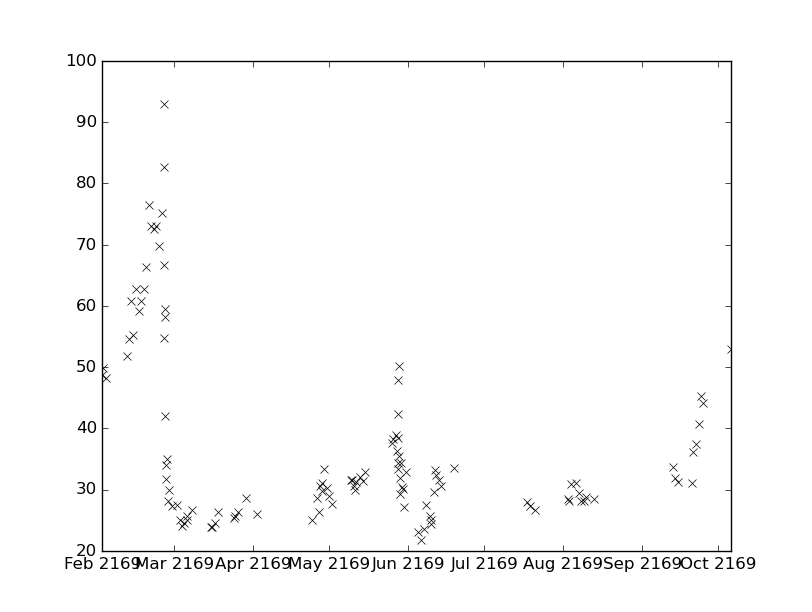

Values plotted in this chart, from the file beside it:
values, datetimes
66.7, 2169-02-25T08:33:00
54.7, 2169-02-25T08:50:00
58.2, 2169-02-25T09:30:00
33.4, 2169-04-29T06:00:00
30.3, 2169-04-30T05:35:00
28.9, 2169-05-01T04:40:00
23.6, 2169-06-07T05:47:00
27.4, 2169-06-08T03:40:00
59.5, 2169-02-25T10:36:00
42.0, 2169-02-25T12:08:00
27.6, 2169-05-02T06:54:00
31.5, 2169-05-09T12:50:00
25.7, 2169-06-09T18:16:00
34.0, 2169-02-25T20:49:00
31.7, 2169-02-26T02:23:00
31.6, 2169-05-10T05:35:00
30.6, 2169-05-10T17:45:00
29.9, 2169-05-11T05:17:00
31.2, 2169-05-11T15:40:00
25.0, 2169-06-09T23:22:00
24.4, 2169-06-10T04:20:00
33.6, 2169-09-13T04:35:00
31.9, 2169-09-14T04:30:00
31.3, 2169-09-15T04:25:00
35.0, 2169-02-26T13:03:00
32.0, 2169-05-13T06:00:00
31.4, 2169-05-14T06:15:00
32.9, 2169-05-15T04:33:00
29.6, 2169-06-11T06:00:00
33.2, 2169-06-11T16:54:00
32.3, 2169-06-12T07:00:00
31.0, 2169-09-20T17:15:00
82.6, 2169-02-25T07:40:00
28.1, 2169-02-26T20:15:00
30.0, 2169-02-27T02:02:00
37.6, 2169-05-25T20:40:00
31.6, 2169-06-13T05:05:00
30.6, 2169-06-14T05:08:00
36.1, 2169-09-21T06:05:00
27.3, 2169-02-28T06:00:00
38.3, 2169-05-26T04:37:00
38.9, 2169-05-27T06:25:00
37.5, 2169-09-22T04:25:00
27.4, 2169-03-02T05:12:00
25.1, 2169-03-03T06:55:00
36.3, 2169-05-27T19:40:00
47.9, 2169-05-28T02:30:00
38.4, 2169-05-28T03:59:00
33.5, 2169-06-19T08:57:00
48.7, 2169-01-31T15:28:00
40.7, 2169-09-23T10:10:00
45.3, 2169-09-24T05:20:00
49.8, 2169-02-01T05:25:00
24.0, 2169-03-04T05:35:00
24.6, 2169-03-05T05:55:00
42.3, 2169-05-28T05:23:00
33.4, 2169-05-28T07:10:00
44.1, 2169-09-25T04:40:00
48.2, 2169-02-02T05:50:00
25.7, 2169-03-06T06:10:00
... 58 more rows
